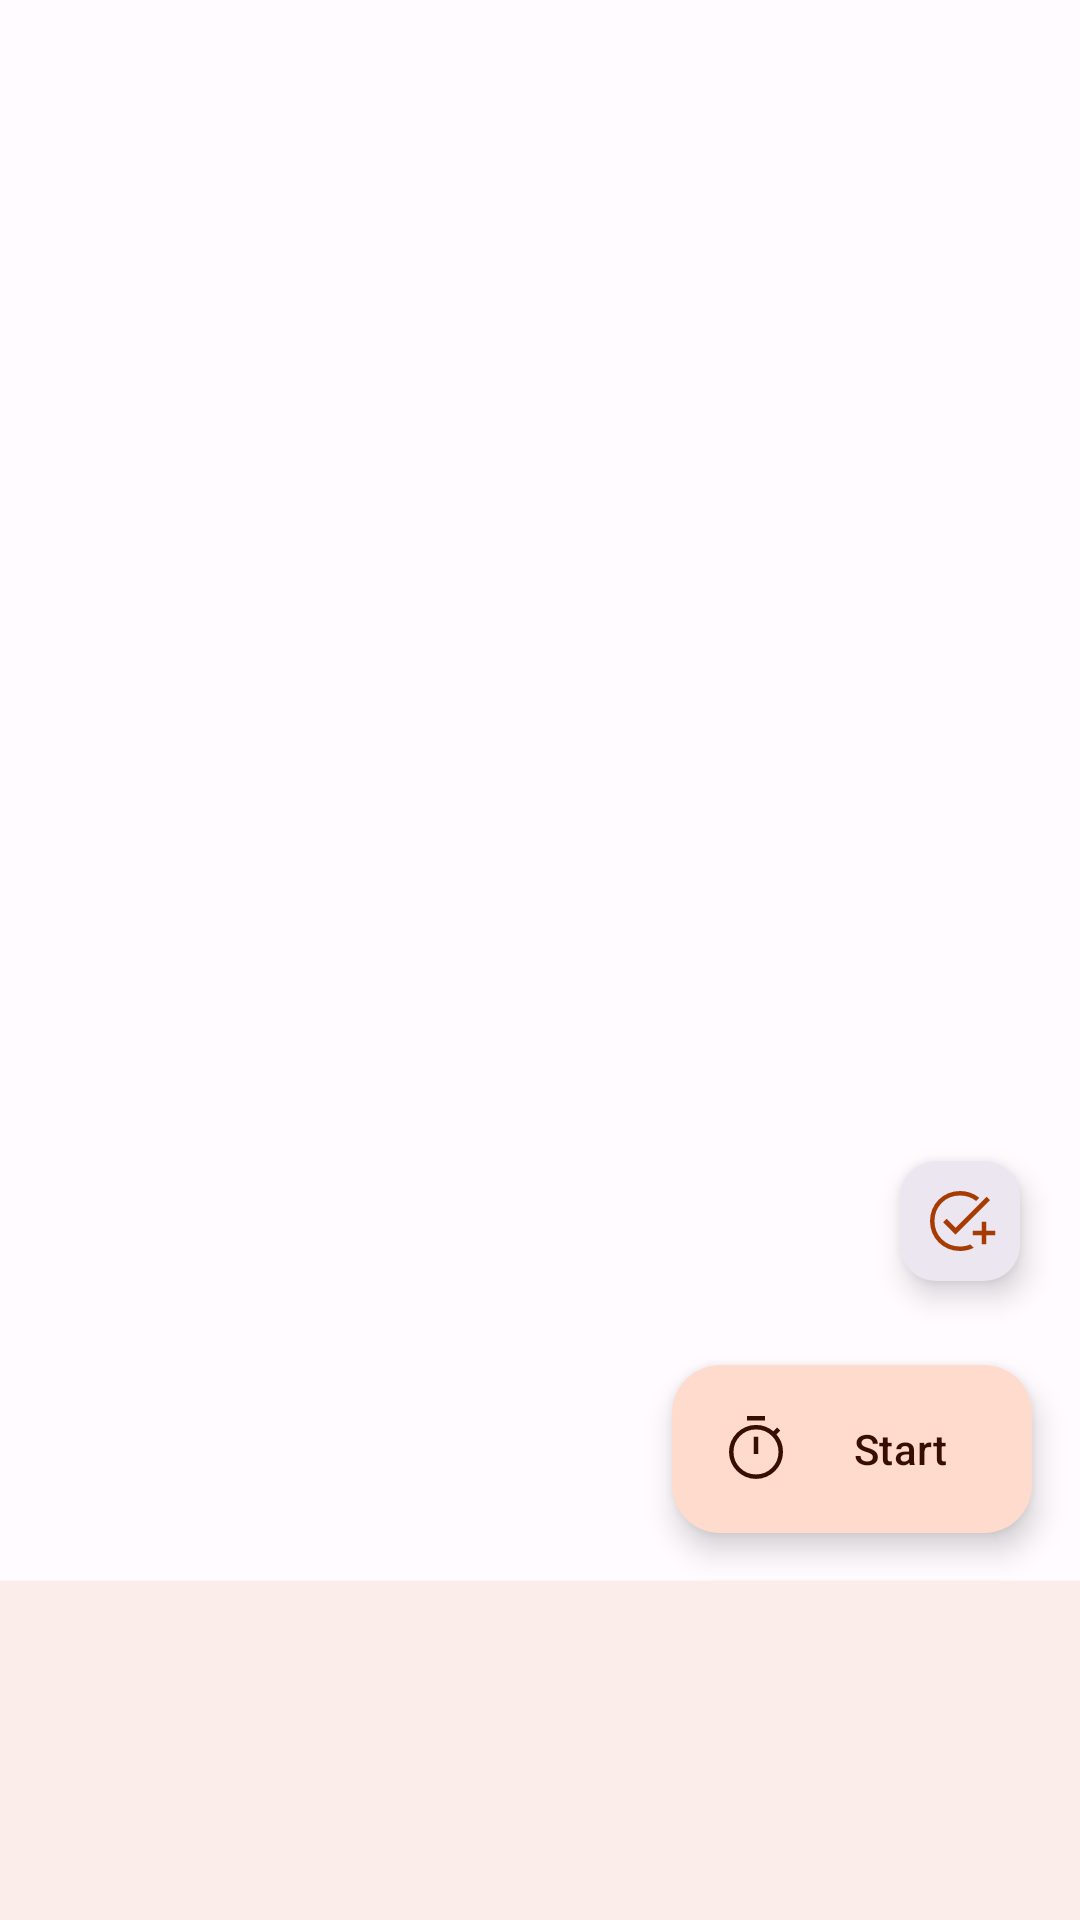

Write the Android layout XML for this screen, with the resource values it uses.
<!-- AndroidManifest.xml: application theme AppTheme -->
<!-- res/layout/fragment_session_details.xml -->
<?xml version="1.0" encoding="utf-8"?>
<androidx.constraintlayout.widget.ConstraintLayout xmlns:android="http://schemas.android.com/apk/res/android"
    xmlns:app="http://schemas.android.com/apk/res-auto"
    xmlns:tools="http://schemas.android.com/tools"
    android:layout_width="match_parent"
    android:layout_height="match_parent"
    tools:context=".session_details.SessionDetailsFragment">

    
    
    <androidx.recyclerview.widget.RecyclerView
        android:id="@+id/taskListRecyclerView"
        android:layout_width="match_parent"
        android:layout_height="0dp"
        android:layout_marginStart="@dimen/margin_small"
        android:layout_marginEnd="@dimen/margin_small"
        android:clipToPadding="false"
        android:paddingBottom="@dimen/session_details_recyclerview_bottom_padding"
        app:layoutManager="LinearLayoutManager"
        app:layout_constraintBottom_toTopOf="@+id/bottom_sheet"
        app:layout_constraintEnd_toEndOf="parent"
        app:layout_constraintStart_toStartOf="parent"
        app:layout_constraintTop_toTopOf="parent" />

    <com.google.android.material.floatingactionbutton.ExtendedFloatingActionButton
        android:id="@+id/start_session"
        android:layout_width="wrap_content"
        android:layout_height="wrap_content"
        android:layout_marginEnd="@dimen/margin_medium"
        android:layout_marginBottom="@dimen/margin_medium"
        android:clickable="true"
        android:text="@string/start_session"
        app:icon="@drawable/timer_fill0_wght400_grad0_opsz48"
        app:layout_constraintBottom_toTopOf="@+id/bottom_sheet"
        app:layout_constraintEnd_toEndOf="parent" />

    <com.google.android.material.floatingactionbutton.FloatingActionButton
        android:id="@+id/create_new_task_fab"
        style="?attr/floatingActionButtonSmallSurfaceStyle"
        android:layout_width="wrap_content"
        android:layout_height="wrap_content"
        android:layout_marginEnd="@dimen/margin_medium"
        android:layout_marginBottom="@dimen/margin_medium_large"
        android:clickable="true"
        android:contentDescription="@string/create_new_task_description"
        android:src="@drawable/add_task_fill0_wght400_grad0_opsz48"
        app:layout_constraintBottom_toTopOf="@+id/start_session"
        app:layout_constraintEnd_toEndOf="parent" />

    <FrameLayout
        android:id="@+id/bottom_sheet"
        style="@style/Widget.Material3.BottomSheet"
        android:layout_width="match_parent"
        android:layout_height="wrap_content"
        android:background="?attr/colorOnSurfaceInverse"
        app:layout_behavior="com.google.android.material.bottomsheet.BottomSheetBehavior"
        app:layout_constraintBottom_toBottomOf="parent"
        app:layout_constraintStart_toStartOf="parent"
        app:layout_constraintTop_toBottomOf="@id/taskListRecyclerView">

        <LinearLayout
            android:layout_width="match_parent"
            android:layout_height="match_parent"
            android:orientation="vertical"
            android:paddingVertical="@dimen/margin_medium_large">

            <TextView
                android:id="@+id/sessionTaskCountTV"
                style="@style/TextAppearance.Material3.BodyLarge"
                android:layout_width="match_parent"
                android:layout_height="wrap_content"
                android:layout_marginHorizontal="@dimen/margin_medium"
                android:text="" />

            <TextView
                android:id="@+id/sessionPomodoroCountTV"
                style="@style/TextAppearance.Material3.BodyLarge"
                android:layout_width="match_parent"
                android:layout_height="wrap_content"
                android:layout_marginHorizontal="@dimen/margin_medium"
                android:text="" />

            <TextView
                android:id="@+id/sessionTimeTV"
                style="@style/TextAppearance.Material3.BodyLarge"
                android:layout_width="match_parent"
                android:layout_height="wrap_content"
                android:layout_marginHorizontal="@dimen/margin_medium"
                android:text="" />
        </LinearLayout>

    </FrameLayout>
</androidx.constraintlayout.widget.ConstraintLayout>
<!-- resources referenced by this layout -->
<resources>
  <dimen name="margin_medium">16dp</dimen>
  <dimen name="margin_medium_large">24dp</dimen>
  <dimen name="margin_small">8dp</dimen>
  <dimen name="session_details_recyclerview_bottom_padding">152dp</dimen>
  <!-- drawable add_task_fill0_wght400_grad0_opsz48 (drawable) -->
  <vector xmlns:android="http://schemas.android.com/apk/res/android"
      android:width="48dp"
      android:height="48dp"
      android:viewportWidth="960"
      android:viewportHeight="960">
      <path
          android:fillColor="#FF000000"
          android:pathData="M480,880q-85,0 -158,-30.5T195,765q-54,-54 -84.5,-127T80,480q0,-84 30.5,-157T195,196q54,-54 127,-85t158,-31q75,0 140,24t117,66l-43,43q-44,-35 -98,-54t-116,-19q-145,0 -242.5,97.5T140,480q0,145 97.5,242.5T480,820q37,0 71.5,-7t66.5,-21l45,46q-41,20 -87,31t-96,11ZM770,790L770,670L650,670v-60h120L770,490h60v120h120v60L830,670v120h-60ZM421,662 L256,496l45,-45 120,120 414,-414 46,45 -460,460Z" />
  </vector>
  <!-- drawable timer_fill0_wght400_grad0_opsz48 (drawable) -->
  <vector xmlns:android="http://schemas.android.com/apk/res/android"
      android:width="48dp"
      android:height="48dp"
      android:viewportWidth="960"
      android:viewportHeight="960">
      <path
          android:fillColor="#FF000000"
          android:pathData="M360,100v-60h240v60L360,100ZM450,547h60L510,317h-60v230ZM480,879q-74,0 -139.5,-28.5T226,773q-49,-49 -77.5,-114.5T120,519q0,-74 28.5,-139.5T226,265q49,-49 114.5,-77.5T480,159q67,0 126,22.5T711,244l51,-51 42,42 -51,51q36,40 61.5,97T840,519q0,74 -28.5,139.5T734,773q-49,49 -114.5,77.5T480,879ZM480,819q125,0 212.5,-87.5T780,519q0,-125 -87.5,-212.5T480,219q-125,0 -212.5,87.5T180,519q0,125 87.5,212.5T480,819ZM480,520Z" />
  </vector>
  <string name="create_new_task_description">Create a new task</string>
  <string name="start_session">Start</string>
  <color name="md_theme_light_primary">#A63B04</color>
  <color name="md_theme_light_onPrimary">#FFFFFF</color>
  <color name="md_theme_light_primaryContainer">#FFDBCE</color>
  <color name="md_theme_light_onPrimaryContainer">#370E00</color>
  <color name="md_theme_light_secondary">#B12C16</color>
  <color name="md_theme_light_onSecondary">#FFFFFF</color>
  <color name="md_theme_light_secondaryContainer">#FFDAD3</color>
  <color name="md_theme_light_onSecondaryContainer">#3F0400</color>
  <color name="md_theme_light_tertiary">#216D1C</color>
  <color name="md_theme_light_onTertiary">#FFFFFF</color>
  <color name="md_theme_light_tertiaryContainer">#A6F694</color>
  <color name="md_theme_light_onTertiaryContainer">#002201</color>
  <color name="md_theme_light_error">#BA1A1A</color>
  <color name="md_theme_light_errorContainer">#FFDAD6</color>
  <color name="md_theme_light_onError">#FFFFFF</color>
  <color name="md_theme_light_onErrorContainer">#410002</color>
  <color name="md_theme_light_background">#FFFBFF</color>
  <color name="md_theme_light_onBackground">#201A18</color>
  <color name="md_theme_light_surface">#FFFBFF</color>
  <color name="md_theme_light_onSurface">#201A18</color>
  <color name="md_theme_light_surfaceVariant">#F5DED6</color>
  <color name="md_theme_light_onSurfaceVariant">#53433E</color>
  <color name="md_theme_light_outline">#85736D</color>
  <color name="md_theme_light_inverseOnSurface">#FBEEEA</color>
  <color name="md_theme_light_inverseSurface">#362F2C</color>
  <color name="md_theme_light_inversePrimary">#FFB59A</color>
</resources>
